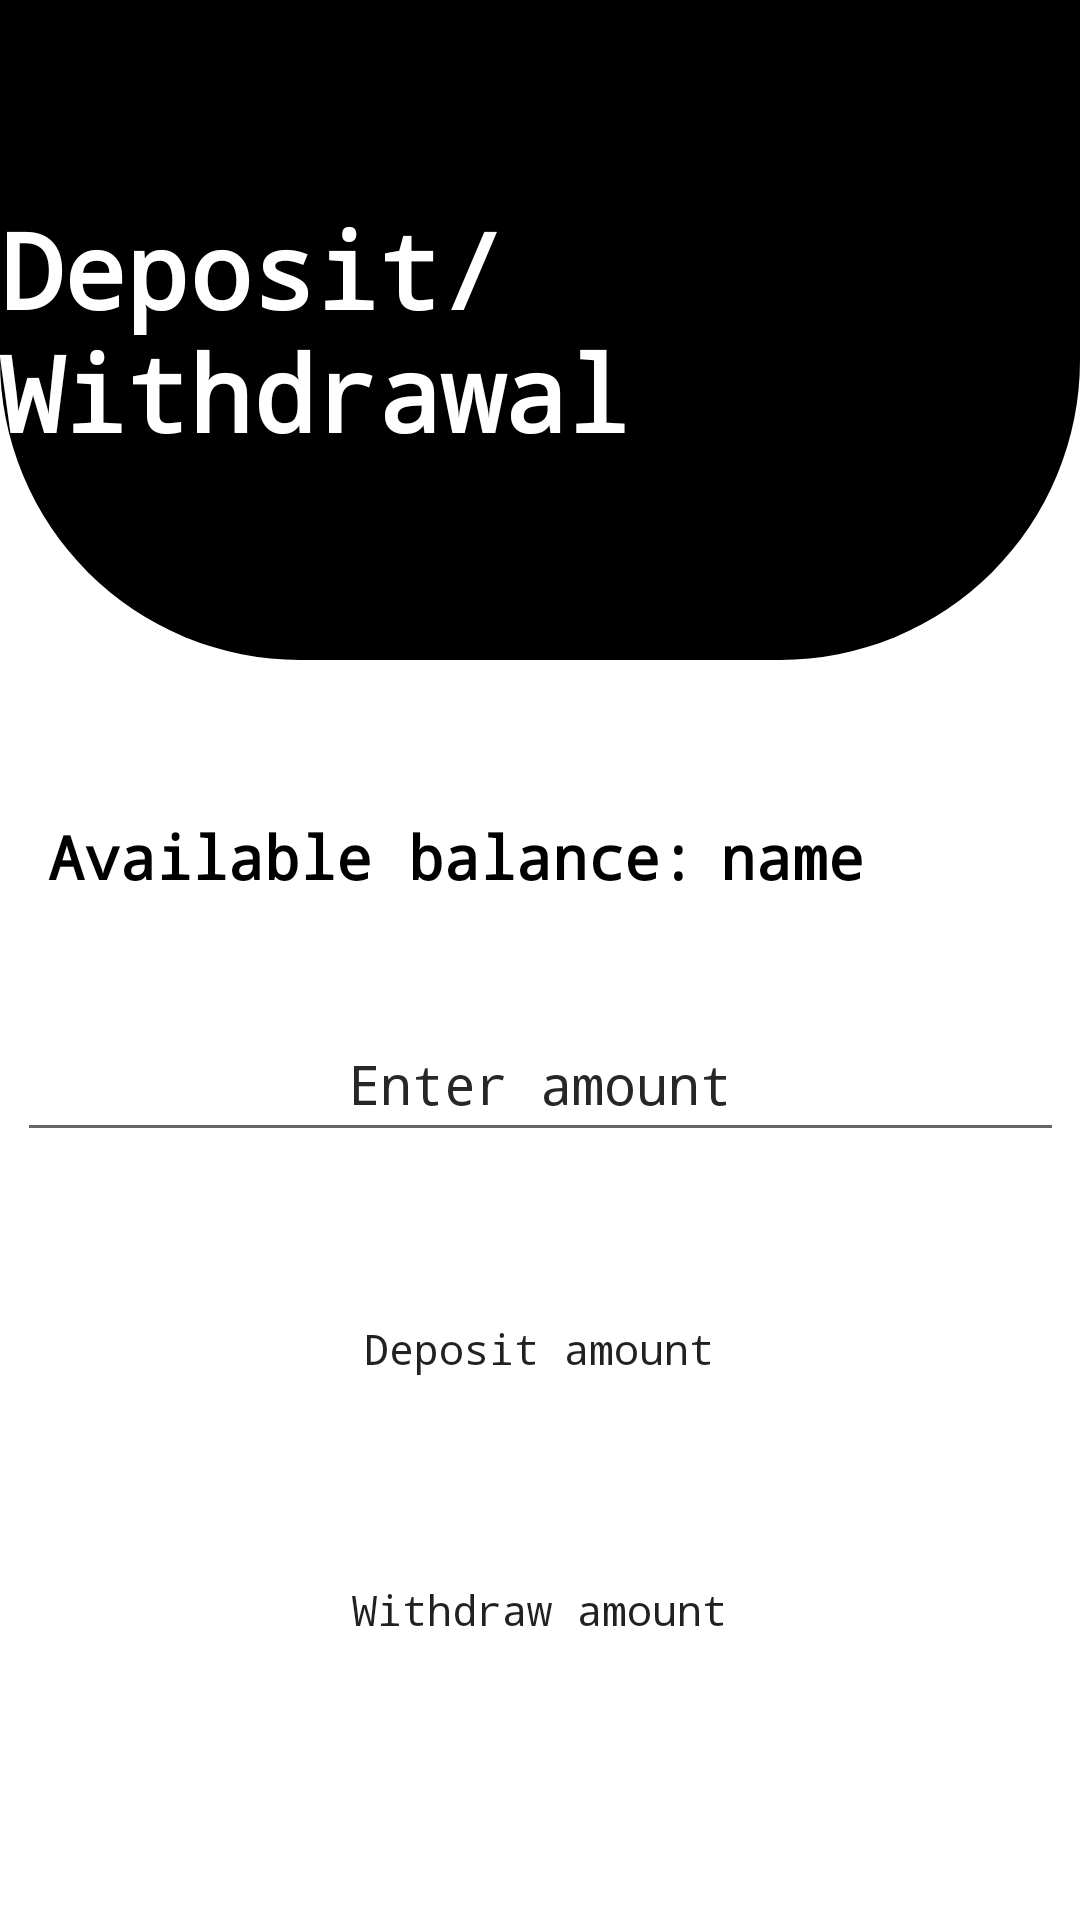

Layout XML and referenced resources for this Android screen:
<!-- AndroidManifest.xml: application theme Theme.Task_NTPL -->
<!-- res/layout/activity_deposit_withdrawal.xml -->
<?xml version="1.0" encoding="utf-8"?>
<androidx.constraintlayout.widget.ConstraintLayout xmlns:android="http://schemas.android.com/apk/res/android"
    xmlns:app="http://schemas.android.com/apk/res-auto"
    xmlns:tools="http://schemas.android.com/tools"
    android:layout_width="match_parent"
    android:layout_height="match_parent"
    tools:context=".View.DepositWithdrawalActivity">

    <View
        android:id="@+id/view"
        android:layout_width="match_parent"
        android:layout_height="220dp"
        android:background="@drawable/view"
        app:layout_constraintEnd_toEndOf="parent"
        app:layout_constraintStart_toStartOf="parent"
        app:layout_constraintTop_toTopOf="parent" />

    <TextView
        android:layout_width="wrap_content"
        android:layout_height="wrap_content"
        android:fontFamily="monospace"
        android:text="Deposit/Withdrawal"
        android:textColor="@color/white"
        android:textSize="35sp"
        android:textStyle="bold"
        app:layout_constraintBottom_toBottomOf="@+id/view"
        app:layout_constraintEnd_toEndOf="@+id/view"
        app:layout_constraintStart_toStartOf="@+id/view"
        app:layout_constraintTop_toTopOf="@+id/view" />

    <TextView
        android:id="@+id/textView"
        android:layout_width="wrap_content"
        android:layout_height="wrap_content"
        android:layout_marginStart="16dp"
        android:layout_marginLeft="16dp"
        android:layout_marginTop="52dp"
        android:fontFamily="monospace"
        android:text="Available balance:"
        android:textColor="@color/black"
        android:textSize="20sp"
        android:textStyle="bold"
        app:layout_constraintStart_toStartOf="parent"
        app:layout_constraintTop_toBottomOf="@+id/view" />

    <TextView
        android:id="@+id/user_balance_display"
        android:layout_width="wrap_content"
        android:layout_height="wrap_content"
        android:layout_marginStart="8dp"
        android:layout_marginLeft="8dp"
        android:layout_marginTop="52dp"
        android:fontFamily="monospace"
        android:text="name"
        android:textColor="@color/black"
        android:textSize="20sp"
        android:textStyle="bold"
        app:layout_constraintStart_toEndOf="@+id/textView"
        app:layout_constraintTop_toBottomOf="@+id/view" />

    <EditText
        android:id="@+id/amount_entered"
        android:layout_width="349dp"
        android:layout_height="45dp"
        android:layout_marginTop="40dp"
        android:focusable="true"
        android:fontFamily="monospace"
        android:hint="Enter amount"
        android:inputType="numberDecimal"
        android:gravity="center_horizontal"
        android:textColor="@color/black"
        android:textColorHint="@color/grey"
        app:layout_constraintEnd_toEndOf="parent"
        app:layout_constraintStart_toStartOf="parent"
        app:layout_constraintTop_toBottomOf="@+id/user_balance_display"
        />

    <Button
        android:id="@+id/btn_deposit"
        android:layout_width="277dp"
        android:layout_height="43dp"
        android:layout_marginTop="44dp"
        android:background="@drawable/button"
        android:fontFamily="monospace"
        android:text="Deposit amount"
        android:textAllCaps="false"
        app:layout_constraintEnd_toEndOf="parent"
        app:layout_constraintHorizontal_bias="0.498"
        app:layout_constraintStart_toStartOf="parent"
        app:layout_constraintTop_toBottomOf="@+id/amount_entered" />

    <Button
        android:id="@+id/btn_withdraw"
        android:layout_width="277dp"
        android:layout_height="43dp"
        android:layout_marginTop="44dp"
        android:background="@drawable/button"
        android:fontFamily="monospace"
        android:text="Withdraw amount"
        android:textAllCaps="false"
        app:layout_constraintEnd_toEndOf="parent"
        app:layout_constraintHorizontal_bias="0.498"
        app:layout_constraintStart_toStartOf="parent"
        app:layout_constraintTop_toBottomOf="@+id/btn_deposit" />


</androidx.constraintlayout.widget.ConstraintLayout>
<!-- resources referenced by this layout -->
<resources>
  <color name="black">#FF000000</color>
  <color name="grey">#272727</color>
  <color name="white">#FFFFFFFF</color>
  <!-- drawable view (drawable) -->
  <?xml version="1.0" encoding="utf-8"?>
  <shape xmlns:android="http://schemas.android.com/apk/res/android"
      android:shape="rectangle">
      <solid android:color="@color/black"/>
      <corners
          android:bottomRightRadius="100dp" android:bottomLeftRadius="100dp"
          android:topLeftRadius="0dp" android:topRightRadius="0dp"/>
  </shape>
  <style name="Theme.Task_NTPL" parent="Theme.MaterialComponents.DayNight.NoActionBar">
          
          <item name="colorPrimary">@color/purple_500</item>
          <item name="colorPrimaryVariant">@color/purple_700</item>
          <item name="colorOnPrimary">@color/white</item>
          
          <item name="colorSecondary">@color/teal_200</item>
          <item name="colorSecondaryVariant">@color/teal_700</item>
          <item name="colorOnSecondary">@color/black</item>
          
          <item name="android:statusBarColor" tools:targetApi="l">?attr/colorPrimaryVariant</item>
          
      </style>
  <color name="purple_500">#FF000000</color>
  <color name="purple_700">#FF000000</color>
  <color name="teal_200">#FF000000</color>
  <color name="teal_700">#FF018786</color>
</resources>
